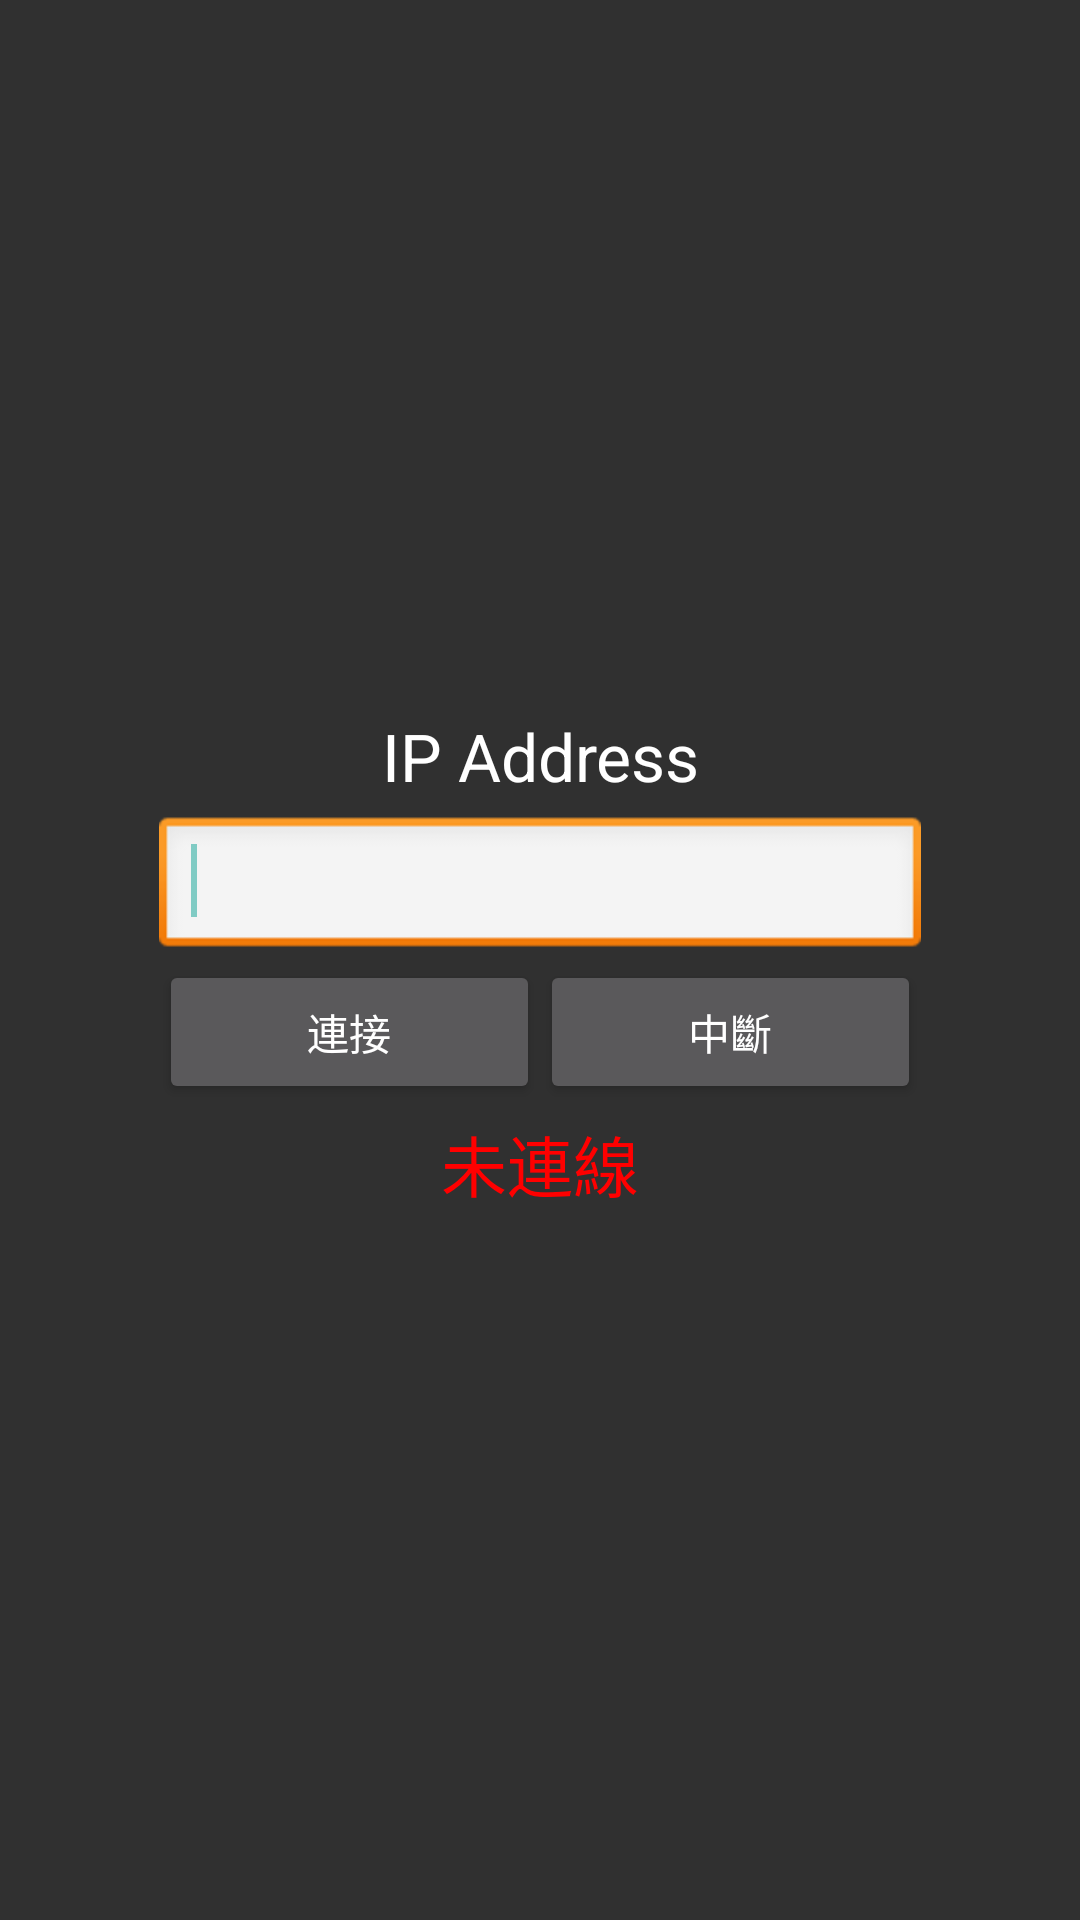

Layout XML and referenced resources for this Android screen:
<!-- AndroidManifest.xml: application theme AppTheme -->
<!-- res/layout/fragment_connection.xml -->
<?xml version="1.0" encoding="utf-8"?>
<LinearLayout xmlns:android="http://schemas.android.com/apk/res/android"
    android:layout_width="match_parent" android:layout_height="match_parent"
    android:weightSum="1"
    android:orientation="vertical"
    android:gravity="center">

    <LinearLayout
        android:orientation="vertical"
        android:layout_width="wrap_content"
        android:layout_height="wrap_content">

        <TextView
            android:layout_width="match_parent"
            android:layout_height="40dp"
            android:textAppearance="?android:attr/textAppearanceLarge"
            android:text="@string/ip_address"
            android:id="@+id/textView"
            android:layout_gravity="center"
            android:textIsSelectable="false"
            android:gravity="center" />

        <EditText
            android:id="@+id/addressEDT"
            android:layout_width="254dp"
            android:layout_height="wrap_content"
            android:inputType="number|numberDecimal"
            android:digits="0123456789."
            android:layout_gravity="center"
            style="@style/editTextClassic">
            <requestFocus />

        </EditText>

        <LinearLayout
            android:orientation="horizontal"
            android:layout_width="match_parent"
            android:layout_height="match_parent"
            android:gravity="center">

            <Button
                android:layout_width="match_parent"
                android:layout_height="match_parent"
                android:text="@string/connect"
                android:id="@+id/connectBtn"
                android:layout_weight="1" />

            <Button
                android:layout_width="match_parent"
                android:layout_height="match_parent"
                android:text="@string/disconnect"
                android:id="@+id/disconnectBtn"
                android:allowUndo="false"
                android:layout_weight="1" />

        </LinearLayout>

        <TextView
            android:layout_width="match_parent"
            android:layout_height="40dp"
            android:text="未連線"
            android:id="@+id/statTXV"
            android:gravity="center"
            android:layout_gravity="center"
            android:textAppearance="?android:attr/textAppearanceLarge"
            android:textColor="#FFFF0000" />
    </LinearLayout>

</LinearLayout>
<!-- resources referenced by this layout -->
<resources>
  <string name="connect">連接</string>
  <string name="disconnect">中斷</string>
  <string name="ip_address">IP Address</string>
  <style name="editTextClassic" parent="@android:style/Widget.EditText">
          <item name="android:textColor">@android:color/primary_text_light</item>
          <item name="android:background">@android:drawable/edit_text</item>
      </style>
  <style name="AppTheme" parent="Theme.AppCompat">
          
      </style>
</resources>
